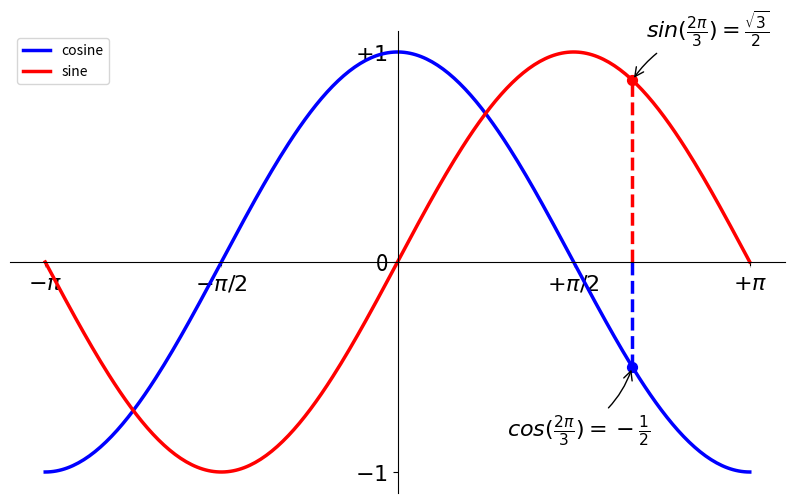

Python code for this plot:
#!/usr/bin/env python3
# -*- coding: utf-8 -*-
"""
Created on Fri Nov  1 18:28:22 2019

Customized line plotting of NumPy sine and cosine functions
- plotting with default settings
- instantiating defaults
- changing colors and line widths
- setting limits for x and y
- setting ticks
- setting tick labels
- moving spines
- adding a legend
- annotating some points
- artist and bbox customization

[redacted]
"""

import numpy as np
import matplotlib.pyplot as plt

# Create a figure of sixe 8x6 inches, 80 dots per inch
plt.figure(figsize=(10, 6), dpi=80)

# Create a new subplot from a grid of 1x1
plt.subplot(1, 1, 1)

X = np.linspace(-np.pi, np.pi, 256, endpoint=True)
C, S = np.cos(X), np.sin(X)

# Plot cosine with a blue continuous line of width 1(pixels)
plt.plot(X, C, color='blue', linewidth=2.5, linestyle='-', label='cosine')

# Plot sine with a green continuous line of width 1 (pixels)
plt.plot(X, S, color='red', linewidth=2.5, linestyle='-', label='sine')

# Set x limits
plt.xlim(X.min()*1.1, X.max()*1.1)

# Set x ticks
x_sym = [r'$-\pi$', r'$-\pi/2$', '', r'$+\pi/2$', r'$+\pi$']
plt.xticks(np.linspace(-np.pi, np.pi, 5, endpoint=True), x_sym)

# Set y limits
plt.ylim(C.min()*1.1, C.max()*1.1)

# Set y ticks
y_sym = [r'$-1$', r'0', r'$+1$']
plt.yticks(np.linspace(-1, 1, 3, endpoint=True), y_sym)

# Moving spines
ax = plt.gca()   # get current axis
ax.spines['right'].set_color('none')
ax.spines['top'].set_color('none')
ax.xaxis.set_ticks_position('bottom')
ax.spines['bottom'].set_position(('data', 0))
ax.yaxis.set_ticks_position('left')
ax.spines['left'].set_position(('data', 0))

# Add legend (requires adding kwarg label in plot)
plt.legend(loc='upper left')

# Annotate points
t = 2 * np.pi / 3
plt.plot([t, t], [0, np.cos(t)], color='blue', linewidth=2.5, linestyle='--')
plt.scatter([t, ], [np.cos(t), ], 50, color='blue')
C_note = r'$cos(\frac{2\pi}{3})=-\frac{1}{2}$'
plt.annotate(C_note,
             xy=(t, np.cos(t)),
             xycoords='data',
             xytext=(-90, -50),
             textcoords='offset points',
             fontsize=16,
             arrowprops=dict(
                     arrowstyle='->',
                     connectionstyle='arc3,rad=.2'))
plt.plot([t, t], [0, np.sin(t)], color='red', linewidth=2.5, linestyle='--')
plt.scatter([t, ], [np.sin(t), ], 50, color='red')
S_note = r'$sin(\frac{2\pi}{3})=\frac{\sqrt{3}}{2}$'
plt.annotate(S_note,
             xy=(t, np.sin(t)),
             xycoords='data',
             xytext=(10, 30),
             textcoords='offset points',
             fontsize=16,
             arrowprops=dict(
                     arrowstyle='->',
                     connectionstyle='arc3,rad=.2'))

# Make the tick labels more visible
for label in ax.get_xticklabels() + ax.get_yticklabels():
    label.set_fontsize(16)
    label.set_bbox(dict(
            facecolor='white',
            edgecolor='None',
            alpha=0.65))

# Save figure using 72 dots per inch
plt.savefig('exercise2.png', dpi=72)

plt.show()
